The GitHub repository LinhVu1027/DeepLearning-BasicImageClassification-Numpy-Tensorflow contains a labelled image folder "CNN_cropfield" with 3 categories: lua co de, lua nga, lua tot. Examples follow, each with its label.

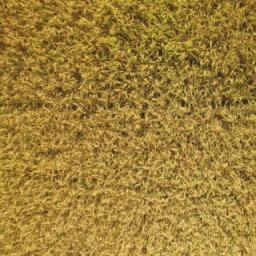
Label: lua tot

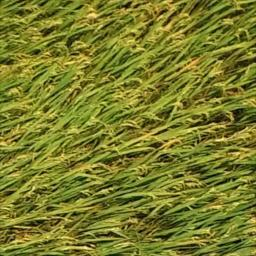
Label: lua nga

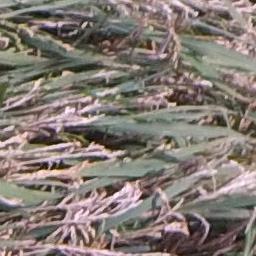
Label: lua co de

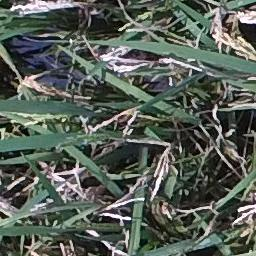
Label: lua co de

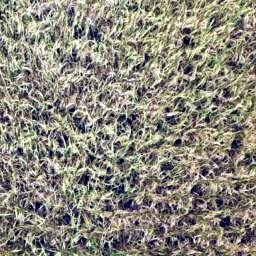
Label: lua tot

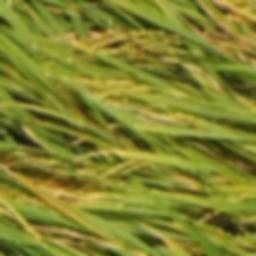
Label: lua nga
